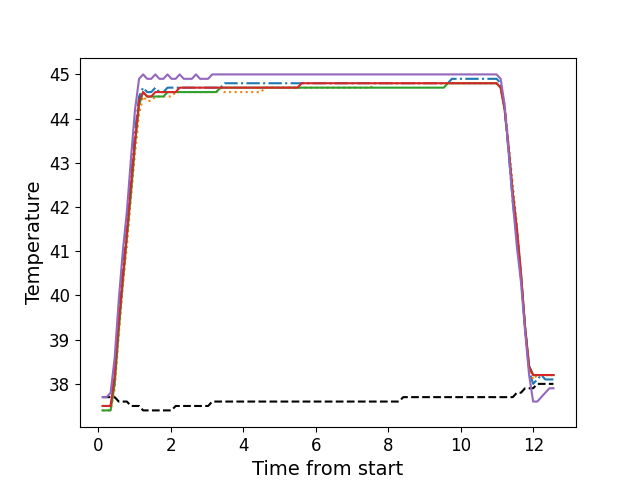

Values plotted in this chart, from the file beside it:
, times, neutral, z1, z2, z3, z4, z5
0, 0.1176, 37.7, 37.5, 37.4, 37.4, 37.5, 37.7
1, 0.2292, 37.7, 37.5, 37.4, 37.4, 37.5, 37.7
2, 0.3404, 37.7, 37.5, 37.4, 37.4, 37.5, 37.8
3, 0.453, 37.7, 38.2, 37.9, 38.0, 38.2, 38.6
4, 0.5649, 37.6, 39.5, 39.1, 39.2, 39.4, 39.9
5, 0.6765, 37.6, 40.6, 40.2, 40.3, 40.4, 41.0
6, 0.7887, 37.6, 41.5, 41.1, 41.3, 41.4, 41.9
7, 0.9013, 37.5, 42.6, 42.2, 42.3, 42.5, 43.1
8, 1.013, 37.5, 43.7, 43.2, 43.4, 43.5, 44.2
9, 1.125, 37.5, 44.5, 44.1, 44.3, 44.4, 44.9
10, 1.237, 37.4, 44.7, 44.5, 44.6, 44.6, 45.0
11, 1.349, 37.4, 44.6, 44.4, 44.5, 44.5, 44.9
12, 1.461, 37.4, 44.6, 44.4, 44.5, 44.5, 44.9
13, 1.574, 37.4, 44.7, 44.5, 44.5, 44.6, 45.0
14, 1.685, 37.4, 44.6, 44.5, 44.5, 44.6, 44.9
15, 1.798, 37.4, 44.6, 44.5, 44.5, 44.6, 44.9
16, 1.909, 37.4, 44.7, 44.5, 44.6, 44.6, 45.0
17, 2.022, 37.4, 44.7, 44.5, 44.6, 44.6, 44.9
18, 2.134, 37.5, 44.7, 44.6, 44.6, 44.6, 44.9
19, 2.245, 37.5, 44.7, 44.6, 44.6, 44.7, 45.0
20, 2.358, 37.5, 44.7, 44.6, 44.6, 44.7, 44.9
21, 2.47, 37.5, 44.7, 44.6, 44.6, 44.7, 44.9
22, 2.582, 37.5, 44.7, 44.6, 44.6, 44.7, 44.9
23, 2.695, 37.5, 44.7, 44.6, 44.6, 44.7, 45.0
24, 2.806, 37.5, 44.7, 44.6, 44.6, 44.7, 44.9
25, 2.918, 37.5, 44.7, 44.6, 44.6, 44.7, 44.9
26, 3.03, 37.5, 44.7, 44.6, 44.6, 44.7, 44.9
27, 3.143, 37.6, 44.7, 44.6, 44.6, 44.7, 45.0
28, 3.255, 37.6, 44.7, 44.6, 44.6, 44.7, 45.0
29, 3.367, 37.6, 44.7, 44.7, 44.7, 44.7, 45.0
30, 3.479, 37.6, 44.8, 44.6, 44.7, 44.7, 45.0
31, 3.591, 37.6, 44.8, 44.6, 44.7, 44.7, 45.0
32, 3.703, 37.6, 44.8, 44.6, 44.7, 44.7, 45.0
33, 3.815, 37.6, 44.8, 44.6, 44.7, 44.7, 45.0
34, 3.927, 37.6, 44.8, 44.6, 44.7, 44.7, 45.0
35, 4.038, 37.6, 44.8, 44.6, 44.7, 44.7, 45.0
36, 4.151, 37.6, 44.8, 44.6, 44.7, 44.7, 45.0
37, 4.263, 37.6, 44.8, 44.6, 44.7, 44.7, 45.0
38, 4.375, 37.6, 44.8, 44.6, 44.7, 44.7, 45.0
39, 4.487, 37.6, 44.8, 44.6, 44.7, 44.7, 45.0
40, 4.599, 37.6, 44.8, 44.7, 44.7, 44.7, 45.0
41, 4.711, 37.6, 44.8, 44.7, 44.7, 44.7, 45.0
42, 4.824, 37.6, 44.8, 44.7, 44.7, 44.7, 45.0
43, 4.936, 37.6, 44.8, 44.7, 44.7, 44.7, 45.0
44, 5.047, 37.6, 44.8, 44.7, 44.7, 44.7, 45.0
45, 5.159, 37.6, 44.8, 44.7, 44.7, 44.7, 45.0
46, 5.272, 37.6, 44.8, 44.7, 44.7, 44.7, 45.0
47, 5.385, 37.6, 44.8, 44.7, 44.7, 44.7, 45.0
48, 5.496, 37.6, 44.8, 44.7, 44.7, 44.7, 45.0
49, 5.608, 37.6, 44.8, 44.7, 44.7, 44.8, 45.0
50, 5.72, 37.6, 44.8, 44.7, 44.7, 44.8, 45.0
51, 5.832, 37.6, 44.8, 44.7, 44.7, 44.8, 45.0
52, 5.944, 37.6, 44.8, 44.7, 44.7, 44.8, 45.0
53, 6.056, 37.6, 44.8, 44.7, 44.7, 44.8, 45.0
54, 6.168, 37.6, 44.8, 44.7, 44.7, 44.8, 45.0
55, 6.28, 37.6, 44.8, 44.7, 44.7, 44.8, 45.0
56, 6.392, 37.6, 44.8, 44.7, 44.7, 44.8, 45.0
57, 6.505, 37.6, 44.8, 44.7, 44.7, 44.8, 45.0
58, 6.616, 37.6, 44.8, 44.7, 44.7, 44.8, 45.0
59, 6.729, 37.6, 44.8, 44.7, 44.7, 44.8, 45.0
... 52 more rows
